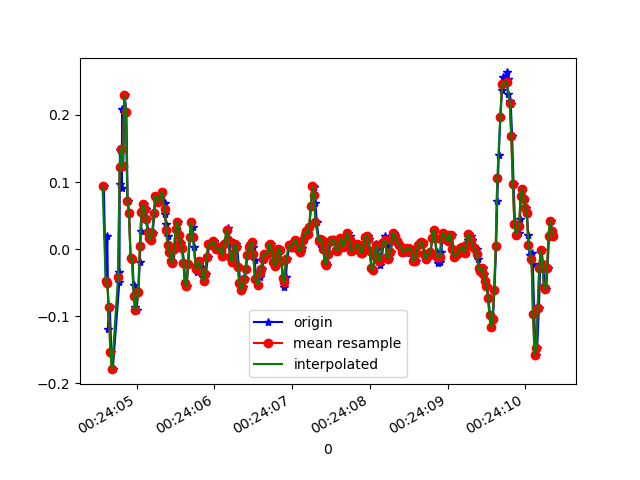

The table this chart was drawn from, first rows:
1618187044576, 882707591925755, 0.093543105, 0.19616546, -0.043885283
1618187044603, 882707610944715, -0.04696, -0.04574, -0.03778
1618187044621, 882707629988475, 0.01902, 0.4173, -0.028
1618187044636, 882707649007467, -0.119, -0.04329, 0.01109
1618187044654, 882707668051227, -0.08605, 0.344, -0.01701
1618187044673, 882707687065803, -0.1532, 0.04834, 0.05263
1618187044692, 882707706106795, -0.1789, 0.1314, -0.003568
1618187044776, 882707725122987, -0.0494, 0.2072, 0.07462
1618187044778, 882707744163979, -0.03352, -0.1264, 0.05996
1618187044781, 882707763180203, 0.09721, 0.2011, 0.06363
1618187044783, 882707782221195, 0.1473, -0.2766, 0.121
1618187044808, 882707801250155, 0.0911, -0.1007, 0.05263
1618187044811, 882707820265547, 0.2084, -0.1056, 0.1198
1618187044826, 882707839305771, 0.1241, -0.05307, 0.07707
1618187044845, 882707858345995, 0.2292, 0.1876, 0.0734
1618187044867, 882707877386187, 0.2047, -0.2889, 0.1284
1618187044883, 882707896384811, 0.07155, -0.1019, 0.05507
1618187044902, 882707915424139, 0.05445, -0.03352, 0.1174
1618187044921, 882707934463467, -0.01275, -0.2388, 0.1149
1618187044944, 882707953478027, -0.01519, -0.01153, 0.07218
1618187044961, 882707972517355, -0.05306, 0.052, 0.05141
1618187044978, 882707991537067, -0.08605, -0.02863, 0.06118
1618187044997, 882708010575531, -0.09094, -0.04207, 0.06607
1618187045021, 882708029614059, -0.06406, -0.03474, 0.06118
1618187045040, 882708048627691, -0.01886, -0.02252, 0.05019
1618187045054, 882708067666155, 0.02757, -0.01519, 0.03675
1618187045073, 882708086704619, 0.05567, -5.330797E-4, 0.01842
1618187045092, 882708105737131, 0.06667, 0.009241, -0.001125
1618187045118, 882708124750635, 0.05933, 0.006797, -0.01334
1618187045130, 882708143788907, 0.04467, -0.002977, -0.01701
1618187045149, 882708162827179, 0.02513, -0.01397, -0.02067
1618187045169, 882708181865387, 0.01657, -0.01397, -0.02189
1618187045189, 882708200864747, 0.01413, -0.01153, -0.01945
1618187045206, 882708219902507, 0.0239, -0.01031, -0.01456
1618187045227, 882708238940331, 0.05323, -0.006642, -0.006012
1618187045248, 882708257978091, 0.07888, 0.003132, -0.008455
1618187045266, 882708276991083, 0.07522, 0.01291, -0.01334
1618187045282, 882708296020075, 0.07033, 0.01291, -0.01456
1618187045302, 882708315057579, 0.07888, 0.01046, -0.009677
1618187045323, 882708334095147, 0.08499, 0.004354, -0.009677
1618187045360, 882708353236927, 0.06911, 0.01046, -0.01701
1618187045362, 882708372274495, 0.052, 0.005576, -0.02556
1618187045382, 882708391311999, 0.03734, -0.004198, -0.028
1618187045396, 882708410336383, 0.02024, -0.01031, -0.02189
1618187045415, 882708429348735, 0.0068, -0.01275, -0.01823
1618187045434, 882708448385919, -0.004195, -0.009085, -0.01945
1618187045455, 882708467423103, -0.01763, -0.009085, -0.01701
1618187045473, 882708486460351, -0.0213, -0.01153, -0.01456
1618187045491, 882708505485695, 6.916197E-4, -0.007863, -0.01212
1618187045511, 882708524497791, 0.03001, 0.005576, -0.01212
1618187045531, 882708543534655, 0.04101, 0.005576, -0.01212
1618187045548, 882708562571583, 0.02146, 0.01413, -0.01334
1618187045567, 882708581583807, 0.009244, 0.006797, -0.007233
1618187045586, 882708600608959, 0.001913, -0.01642, 0.009871
1618187045611, 882708619645631, -0.02008, -0.02497, 0.01109
1618187045624, 882708638682303, -0.05062, -0.0213, 0.006206
1618187045643, 882708657694143, -0.05551, -0.01153, -0.001125
1618187045662, 882708676730815, -0.02252, -0.002977, -0.00479
1618187045685, 882708695767487, 0.0178, 0.003132, -0.006012
1618187045701, 882708714797759, 0.03979, 0.005576, -0.007233
1618187045720, 882708733809343, 0.03368, 0.004354, -0.00479
... 244 more rows
